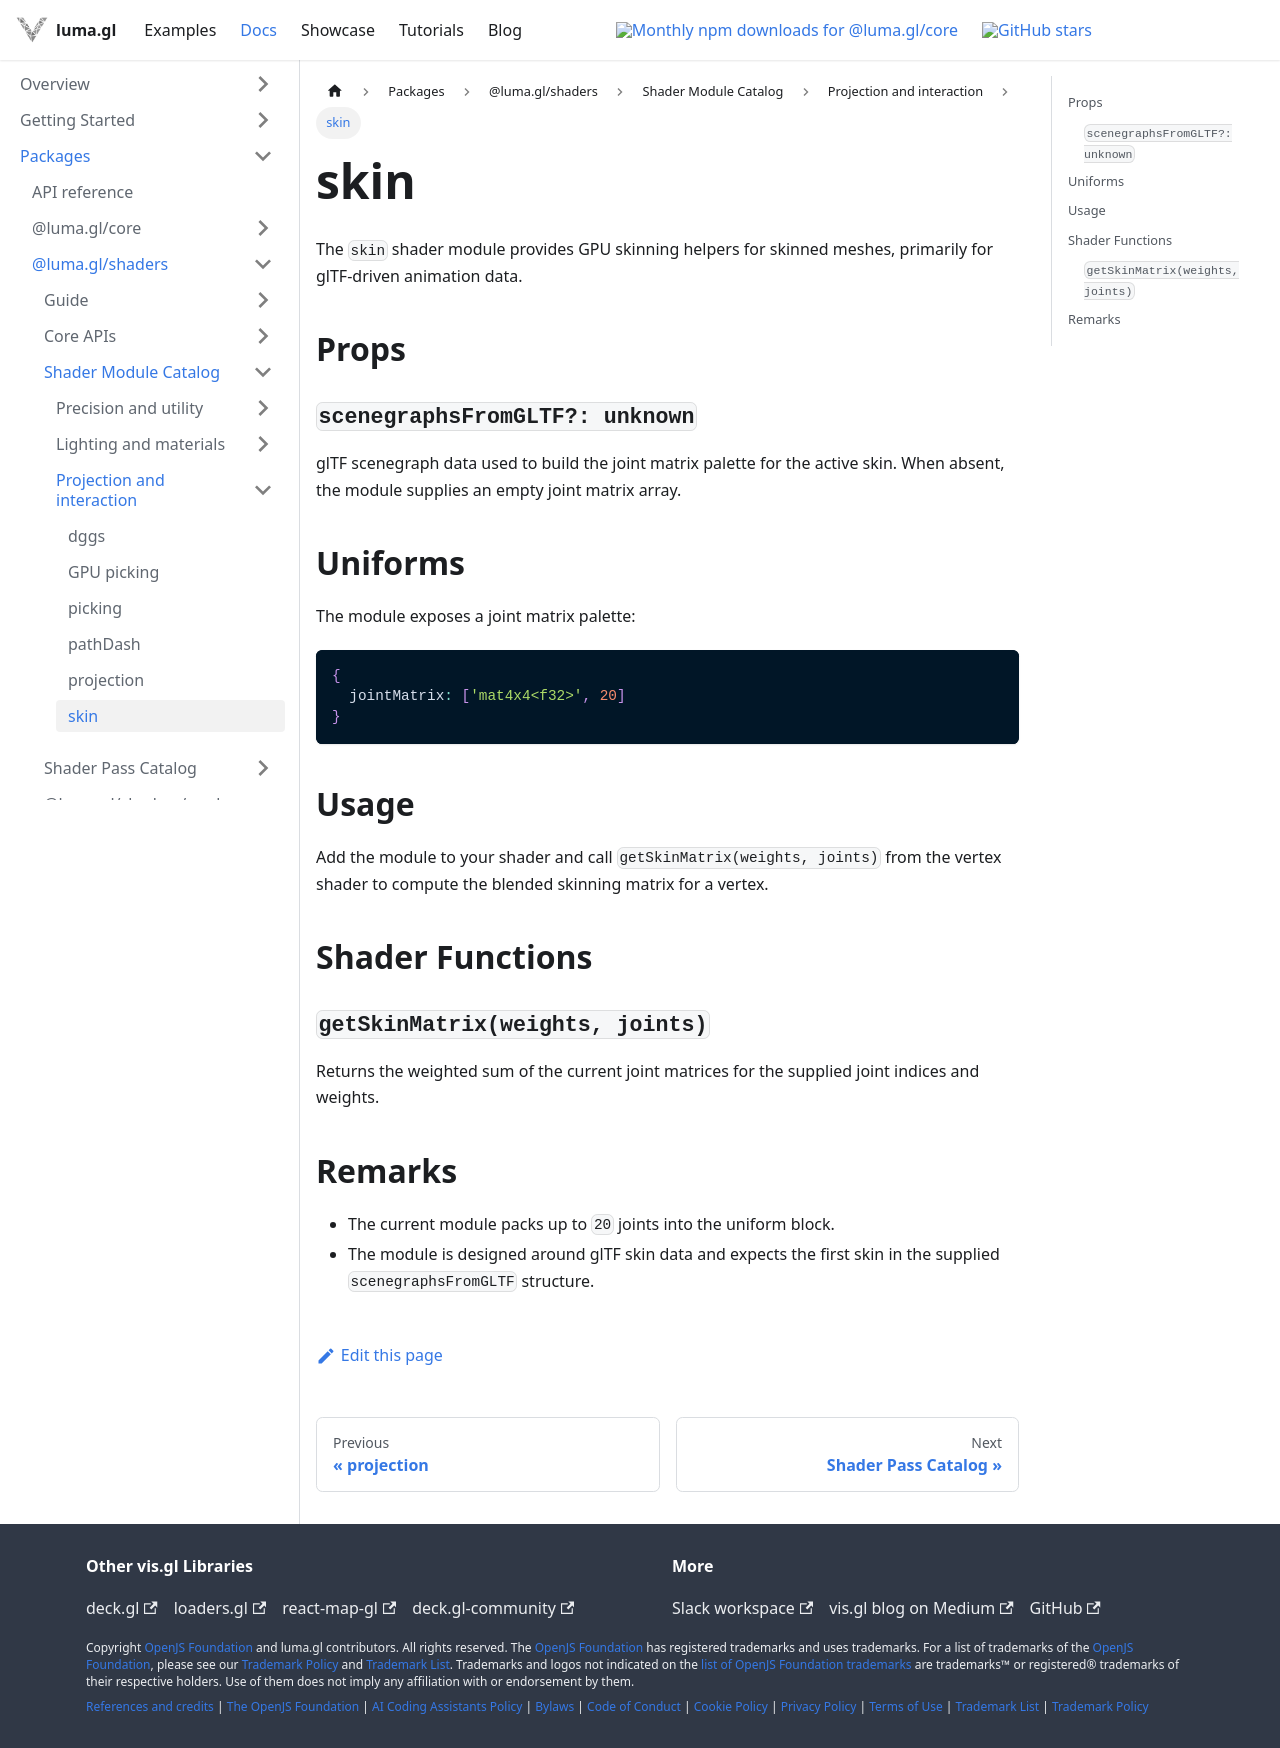

repository: visgl/luma.gl · page: next/docs/api-reference/shaders/shader-modules/skin.html · generator: docusaurus

# skin

The `skin` shader module provides GPU skinning helpers for skinned meshes,
primarily for glTF-driven animation data.

## Props

### `scenegraphsFromGLTF?: unknown`

glTF scenegraph data used to build the joint matrix palette for the active
skin. When absent, the module supplies an empty joint matrix array.

## Uniforms

The module exposes a joint matrix palette:

```ts
{
  jointMatrix: ['mat4x4<f32>', 20]
}
```

## Usage

Add the module to your shader and call `getSkinMatrix(weights, joints)` from the
vertex shader to compute the blended skinning matrix for a vertex.

## Shader Functions

### `getSkinMatrix(weights, joints)`

Returns the weighted sum of the current joint matrices for the supplied joint
indices and weights.

## Remarks

- The current module packs up to `20` joints into the uniform block.
- The module is designed around glTF skin data and expects the first skin in the
  supplied `scenegraphsFromGLTF` structure.
